Image classification data set "classification_labels" (AgiGames/MetalSurface on GitHub). Class labels (6): bronze, copper, disturb, iron, silver, uncertain.

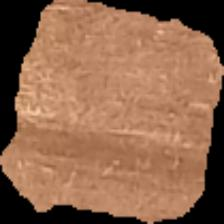
Label: copper

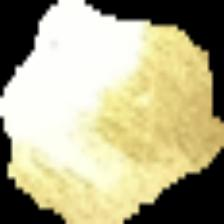
Label: bronze

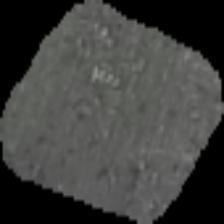
Label: silver

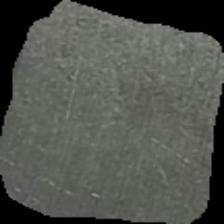
Label: silver

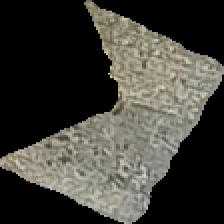
Label: silver

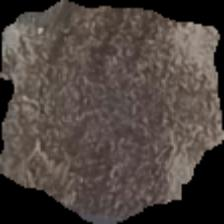
Label: iron
